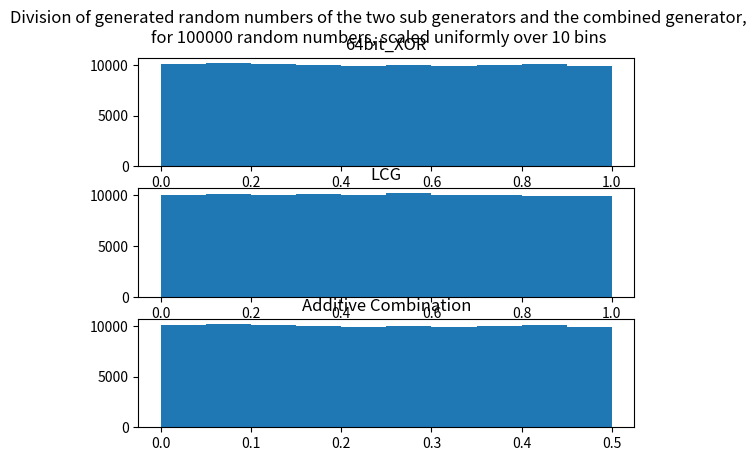
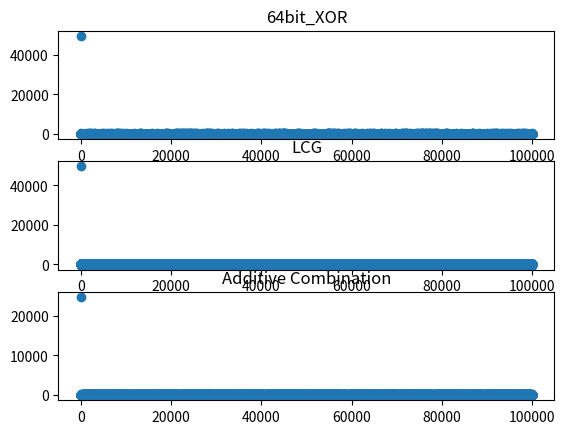
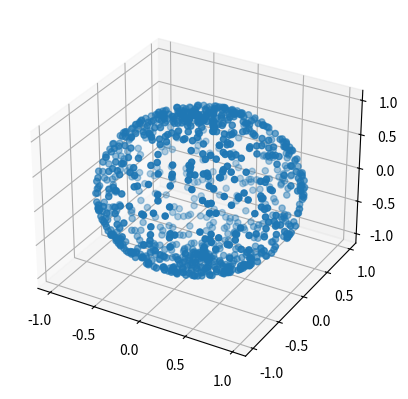
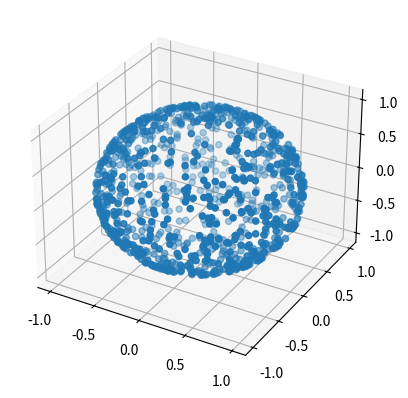

The matplotlib source for these figures, in order:
# Random Number Generators
# RNG "States" are based on all info that the RNG has available.
# The RNG should not reveal its entire info to the user, otherwise the user can predict the next number
# A and B are sub RNGs
# A output not based on B output, but uses intermediate output
# A and B both use their own seed


from math import pi
from collections.abc import Iterable

import numpy as np
from matplotlib import pyplot as plt


def rng_64bit_xor_shift(x: np.uint64 = np.uint64(123456789), a_iter: Iterable[np.uint64] = (np.uint64(21), np.uint64(35), np.uint64(4)), size: int = 1, scale_uniform: bool = False):
    """Use the 64-bit XOR-shift method for making a Random Number Generator on slide 14 of lecture 5.
    x is the seed, which should be an unsigned 64 bit integer, not 0.
    We use a numpy variable, as Python built-in variables will automatically extend if bits are moved out of range (which is what we want to use here: moving bits out of range hides info for the user).
    a is an iterable of ints containing the coefficients that will be used to bitshift x by a certain amount before doing an XOR operation with itself.
    Size is the number of random numbers generated. scale_uniform scales the output to the range [0,1]
    If scale_uniform is False, the output is in the range (0, 2^32-1), since we only supply the lowest 32 bits of each generated random number to the user to hide info about the state of the RNG.
    """
    x = np.uint64(x)
    a_list = [np.uint64(a) for a in a_iter]  # Convert all coefficients to np.uint64 variables once, to ensure no error occurs if the user does not supply these in np.uint64 format
    if x == 0:
        raise ValueError("x cannot have 0 as a starting value")

    random_values_array = np.zeros(size, dtype=np.uint32)
    for i in range(len(random_values_array)):
        for j, a in enumerate(a_list):
            x = x ^ (x >> a) if j % 2 == 0 else x ^ (x << a)  # Even coefficients are used to shift x a bits to the right, odd coefficients are used to shift x a bits to the left
            # This is necessary to ensure randomness: otherwise we would only be changing e.g. the lower significant bits, and numbers would oscillate around the starting seed value
        random_values_array[i] = np.uint32(x)  # We use a bitmask to provide the user with only the lowest 32 bits: restrict information about the full state to the user!
    if scale_uniform:
        return random_values_array / np.iinfo(np.uint32).max  # Divide by max np.int32 value because we only supply the lowest 32 bits to the user.
    # Division operator converts dtypes to np.float64, which is what we want here
    return random_values_array


def lcg(x: np.uint64 = np.uint64(123456789), a: np.uint64 = np.uint64(7654321), c: np.uint64 = np.uint64(3333333), m: np.uint64 = np.uint64(1234543212345), size: int = 1, scale_uniform: bool = False):
    """Implement a (Multiple) Linear Congruential Generator.
    When c=0 we are dealing with a MLCG.
    This RNG is bad on its own but a good building block for more complex RNGs.
    Size is the number of random numbers generated. scale_uniform scales the output to the range [0,1]
    If scale_uniform is False, the output is in the range (0, 2^32-1), since we only supply the lowest 32 bits of each generated random number to the user to hide info about the state of the RNG.
    """
    x, a, c, m = np.uint64(x), np.uint64(a), np.uint64(c), np.uint64(m)  # Cast to unsigned integers should user forget to do so
    random_values_array = np.zeros(size, dtype=np.uint32)
    for i in range(len(random_values_array)):
        x = (a * x + c) % m
        random_values_array[i] = np.uint32(x)
    if scale_uniform:
        return random_values_array / np.iinfo(np.uint32).max
    return random_values_array


def additive_combined_rng(
    x1: np.uint64 = np.uint64(123456789),
    x2: np.uint64 = np.uint64(987654321),
    a_iter: Iterable[np.uint64] = (np.uint64(21), np.uint64(35), np.uint64(4)),
    a: np.uint64 = np.uint64(7654321),
    c: np.uint64 = np.uint64(3333333),
    m: np.uint64 = np.uint64(1234321),
    size: int = 1,
    scale_uniform: bool = True,
):
    """Combine two RNGs together. In this case a 64 bit XOR shift RNG and a Linear Congruential Generator.
    Default values have been set to values that seem to generate random results.
    """
    P_64 = rng_64bit_xor_shift(x=x1, a_iter=a_iter, size=size, scale_uniform=scale_uniform)
    P_lcg = lcg(x=x2, a=a, c=c, m=m, size=size, scale_uniform=scale_uniform)
    P_add = P_64 + P_lcg
    if scale_uniform:
        return P_add / 2  # Both sub generator outputs have been scaled to [0,1) range, so here we need to divide by 2
    return P_add


def theta_phi_1a(P1, P2):
    theta = pi * P1
    phi = 2 * pi * P2
    return theta, phi


def theta_phi_1b(P1, P2):
    theta = np.arccos(1 - 2 * P1)
    phi = 2 * pi * P2
    return theta, phi


def main():
    num_points = 1000
    rng_size = 100000
    # We need TWO DIFFERENT random number generators, otherwise every theta, phi pair uses the same random number
    # Then we get a helix with the shape theta = 2 phi
    P_64 = rng_64bit_xor_shift(size=rng_size, scale_uniform=True)
    print(P_64)

    P_lcg = lcg(size=rng_size, scale_uniform=True)
    print(P_lcg)

    P_add = additive_combined_rng(size=rng_size, scale_uniform=True)
    print(P_add)

    rngs_dict = {"64bit_XOR": P_64, "LCG": P_lcg, "Additive Combination": P_add}

    fig, axs = plt.subplots(3, 1)
    fig.suptitle(f"Division of generated random numbers of the two sub generators and the combined generator,\nfor {rng_size} random numbers, scaled uniformly over 10 bins")
    for i, key in enumerate(rngs_dict):
        axs[i].set_title(key)
        axs[i].hist(rngs_dict[key])

    x = np.arange(rng_size)
    fig, axs = plt.subplots(3, 1)
    for i, key in enumerate(rngs_dict):
        freqs = np.fft.fft(rngs_dict[key])
        axs[i].set_title(key)
        axs[i].scatter(x, freqs)

    P_u1 = np.random.uniform(0, 1, size=num_points)
    P_u2 = np.random.uniform(0, 1, size=num_points)
    r = np.ones(num_points)

    theta_1a, phi_1a = theta_phi_1a(P_u1, P_u2)
    x_1a = r * np.sin(theta_1a) * np.cos(phi_1a)
    y_1a = r * np.sin(theta_1a) * np.sin(phi_1a)
    z_1a = r * np.cos(theta_1a)

    ax = plt.figure().add_subplot(projection="3d")
    ax.scatter(x_1a, y_1a, z_1a)

    theta_1b, phi_1b = theta_phi_1b(P_u1, P_u2)
    x_1b = r * np.sin(theta_1b) * np.cos(phi_1b)
    y_1b = r * np.sin(theta_1b) * np.sin(phi_1b)
    z_1b = r * np.cos(theta_1b)

    ax = plt.figure().add_subplot(projection="3d")
    ax.scatter(x_1b, y_1b, z_1b)

    plt.show()
    # As we can see, the second option corrects for the fact that a surface element on a unit sphere is compressed near the poles
    # In the case of the theta phi generation in 1a, we get more values near the poles
    # Think of a globe: Meridian lines converge as you get closer to the poles


main()
